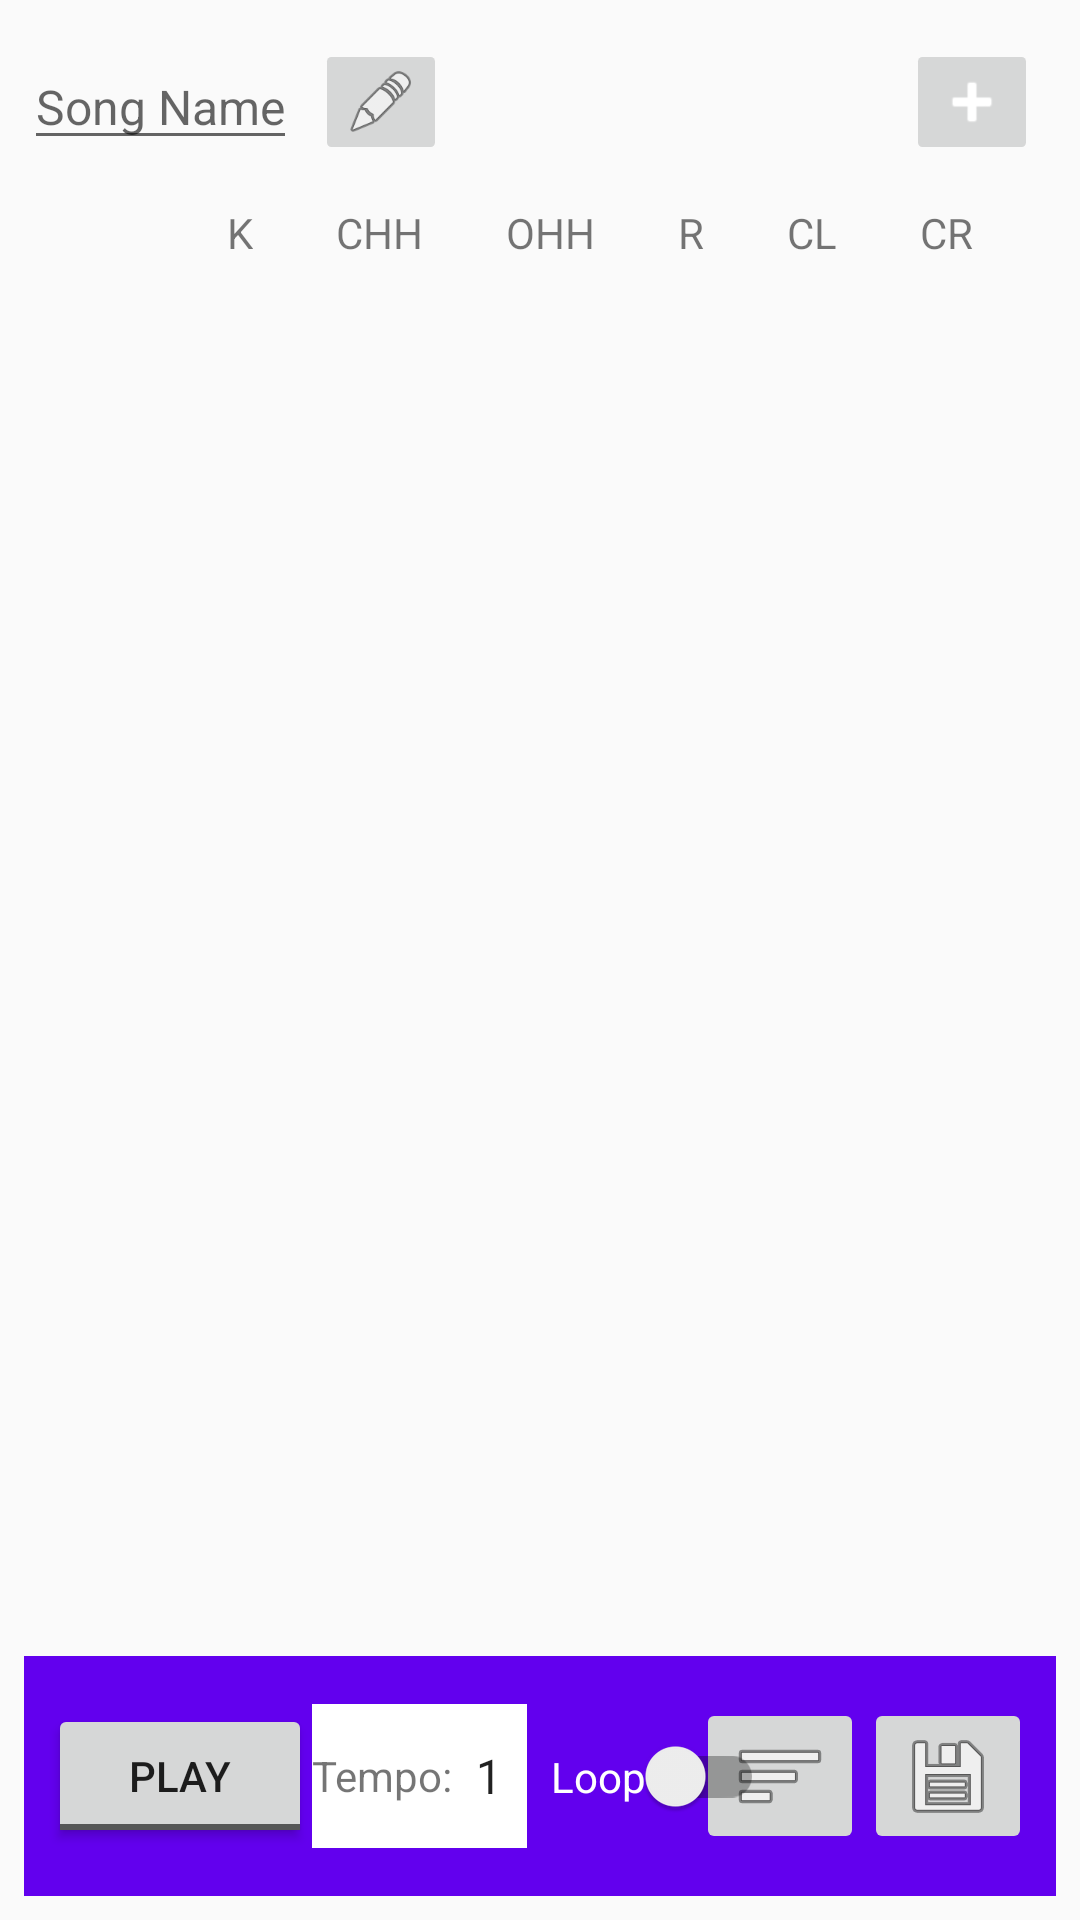

Android layout source for this screen:
<!-- AndroidManifest.xml: application theme Theme.AppCompat.Light.NoActionBar -->
<!-- res/layout/sequencer_fragment.xml -->
<?xml version="1.0" encoding="utf-8"?>
<androidx.constraintlayout.widget.ConstraintLayout xmlns:android="http://schemas.android.com/apk/res/android"
    xmlns:app="http://schemas.android.com/apk/res-auto"
    xmlns:tools="http://schemas.android.com/tools"
    android:id="@+id/baseContainer"
    android:layout_width="match_parent"
    android:layout_height="match_parent"
    tools:context=".fragments.SequencerFragment">

    <androidx.constraintlayout.widget.ConstraintLayout
        android:id="@+id/songInfo"
        android:layout_width="0dp"
        android:layout_height="wrap_content"
        android:layout_marginStart="8dp"
        android:layout_marginTop="8dp"
        android:layout_marginEnd="8dp"
        app:layout_constraintEnd_toEndOf="parent"
        app:layout_constraintStart_toStartOf="parent"
        app:layout_constraintTop_toTopOf="parent">

        <EditText
            android:id="@+id/songName"
            android:layout_width="wrap_content"
            android:layout_height="wrap_content"
            android:gravity="center_vertical"
            android:hint="@string/mainScreen_songNameHint"
            android:importantForAutofill="no"
            android:inputType="text"
            android:textSize="16sp"
            app:layout_constraintBottom_toBottomOf="parent"
            app:layout_constraintStart_toStartOf="parent"
            app:layout_constraintTop_toTopOf="parent"
            tools:text="SongName" />

        <ImageButton
            android:id="@+id/btnEditSongName"
            android:layout_width="wrap_content"
            android:layout_height="wrap_content"
            android:contentDescription="@string/mainScreen_btnEditSongNameDesc"
            android:scaleX=".75"
            android:scaleY=".75"
            android:src="@android:drawable/ic_menu_edit"
            app:layout_constraintBottom_toBottomOf="@+id/songName"
            app:layout_constraintStart_toEndOf="@+id/songName"
            app:layout_constraintTop_toTopOf="@+id/songName" />

        <ImageButton
            android:id="@+id/btnCancelEditSongName"
            android:layout_width="wrap_content"
            android:layout_height="wrap_content"
            android:contentDescription="@string/mainScreen_btnEditSongNameDesc"
            android:scaleX=".75"
            android:scaleY=".75"
            android:src="@android:drawable/ic_menu_close_clear_cancel"
            android:visibility="gone"
            app:layout_constraintBottom_toBottomOf="@+id/songName"
            app:layout_constraintStart_toEndOf="@+id/btnSaveNewSongName"
            app:layout_constraintTop_toTopOf="@+id/songName" />

        <ImageButton
            android:id="@+id/btnSaveNewSongName"
            android:layout_width="wrap_content"
            android:layout_height="wrap_content"
            android:contentDescription="@string/mainScreen_btnEditSongNameDesc"
            android:scaleX=".75"
            android:scaleY=".75"
            android:src="@android:drawable/ic_menu_save"
            android:visibility="gone"
            app:layout_constraintBottom_toBottomOf="@+id/songName"
            app:layout_constraintStart_toEndOf="@+id/btnEditSongName"
            app:layout_constraintTop_toTopOf="@+id/songName" />

        <ImageButton
            android:id="@+id/btnNewSong"
            android:layout_width="wrap_content"
            android:layout_height="wrap_content"
            android:contentDescription="@string/mainScreen_btnNewSongDesc"
            android:scaleX=".75"
            android:scaleY=".75"
            android:src="@android:drawable/ic_input_add"
            app:layout_constraintBottom_toBottomOf="parent"
            app:layout_constraintEnd_toEndOf="parent"
            app:layout_constraintTop_toTopOf="parent"
            app:tint="@color/white" />

    </androidx.constraintlayout.widget.ConstraintLayout>

    <androidx.constraintlayout.widget.ConstraintLayout
        android:id="@+id/headers"
        android:layout_width="0dp"
        android:layout_height="wrap_content"
        android:layout_marginStart="8dp"
        android:layout_marginTop="8dp"
        android:layout_marginEnd="8dp"
        app:layout_constraintBottom_toTopOf="@id/bars"
        app:layout_constraintEnd_toEndOf="parent"
        app:layout_constraintStart_toStartOf="parent"
        app:layout_constraintTop_toBottomOf="@id/songInfo">

        <TextView
            android:id="@+id/headerKick"
            android:layout_width="wrap_content"
            android:layout_height="wrap_content"
            android:layout_marginStart="40dp"
            android:text="@string/mainScreen_headers_kick"
            app:layout_constraintBottom_toBottomOf="parent"
            app:layout_constraintEnd_toStartOf="@+id/headerClosedHiHat"
            app:layout_constraintStart_toStartOf="parent"
            app:layout_constraintTop_toTopOf="parent"
            tools:text="K" />

        <TextView
            android:id="@+id/headerClosedHiHat"
            android:layout_width="wrap_content"
            android:layout_height="wrap_content"
            android:text="@string/mainScreen_headers_closedHiHat"
            app:layout_constraintBottom_toBottomOf="parent"
            app:layout_constraintEnd_toStartOf="@+id/headerOpenHiHat"
            app:layout_constraintStart_toEndOf="@+id/headerKick"
            app:layout_constraintTop_toTopOf="parent" />

        <TextView
            android:id="@+id/headerOpenHiHat"
            android:layout_width="wrap_content"
            android:layout_height="wrap_content"
            android:text="@string/mainScreen_headers_openHiHat"
            app:layout_constraintBottom_toBottomOf="parent"
            app:layout_constraintEnd_toStartOf="@+id/headerRide"
            app:layout_constraintStart_toEndOf="@+id/headerClosedHiHat"
            app:layout_constraintTop_toTopOf="parent" />

        <TextView
            android:id="@+id/headerRide"
            android:layout_width="wrap_content"
            android:layout_height="wrap_content"
            android:text="@string/mainScreen_headers_ride"
            app:layout_constraintBottom_toBottomOf="parent"
            app:layout_constraintEnd_toStartOf="@+id/headerClap"
            app:layout_constraintStart_toEndOf="@+id/headerOpenHiHat"
            app:layout_constraintTop_toTopOf="parent" />

        <TextView
            android:id="@+id/headerClap"
            android:layout_width="wrap_content"
            android:layout_height="wrap_content"
            android:text="@string/mainScreen_headers_clap"
            app:layout_constraintBottom_toBottomOf="parent"
            app:layout_constraintEnd_toStartOf="@+id/headerCrash"
            app:layout_constraintStart_toEndOf="@+id/headerRide"
            app:layout_constraintTop_toTopOf="parent" />

        <TextView
            android:id="@+id/headerCrash"
            android:layout_width="wrap_content"
            android:layout_height="wrap_content"
            android:text="@string/mainScreen_headers_crash"
            app:layout_constraintBottom_toBottomOf="parent"
            app:layout_constraintEnd_toEndOf="parent"
            app:layout_constraintStart_toEndOf="@+id/headerClap"
            app:layout_constraintTop_toTopOf="parent" />
    </androidx.constraintlayout.widget.ConstraintLayout>

    <androidx.recyclerview.widget.RecyclerView
        android:id="@+id/bars"
        android:layout_width="match_parent"
        android:layout_height="0dp"
        android:layout_marginStart="8dp"
        android:layout_marginEnd="8dp"
        android:paddingTop="8dp"
        app:layout_constraintBottom_toTopOf="@+id/controls"
        app:layout_constraintEnd_toEndOf="parent"
        app:layout_constraintStart_toStartOf="parent"
        app:layout_constraintTop_toBottomOf="@id/headers"
        tools:itemCount="3"
        tools:listitem="@layout/bar_layout" />

    <androidx.constraintlayout.widget.ConstraintLayout
        android:id="@+id/controls"
        android:layout_width="0dp"
        android:layout_height="wrap_content"
        android:layout_marginStart="8dp"
        android:layout_marginEnd="8dp"
        android:layout_marginBottom="8dp"
        android:background="@color/purple_500"
        android:padding="8dp"
        app:layout_constraintBottom_toBottomOf="parent"
        app:layout_constraintEnd_toEndOf="parent"
        app:layout_constraintStart_toStartOf="parent">

        <ToggleButton
            android:id="@+id/btnPlayStop"
            android:layout_width="wrap_content"
            android:layout_height="wrap_content"
            android:layout_marginTop="8dp"
            android:layout_marginBottom="8dp"
            android:checked="false"
            android:textOff="@string/mainScreen_playSong"
            android:textOn="@string/mainScreen_stopSong"
            app:layout_constraintBottom_toBottomOf="parent"
            app:layout_constraintStart_toStartOf="parent"
            app:layout_constraintTop_toTopOf="parent" />

        <TextView
            android:id="@+id/lblTempo"
            android:layout_width="wrap_content"
            android:layout_height="0dp"
            android:background="@color/white"
            android:gravity="center_vertical"
            android:text="@string/mainScreen_tempo"
            app:layout_constraintBottom_toBottomOf="@+id/btnPlayStop"
            app:layout_constraintEnd_toStartOf="@+id/songTempo"
            app:layout_constraintStart_toEndOf="@+id/btnPlayStop"
            app:layout_constraintTop_toTopOf="@+id/btnPlayStop" />

        <Spinner
            android:id="@+id/songTempo"
            android:layout_width="wrap_content"
            android:layout_height="0dp"
            android:background="@color/white"
            android:entries="@array/songTempos"
            app:layout_constraintBottom_toBottomOf="@+id/lblTempo"
            app:layout_constraintStart_toEndOf="@id/lblTempo"
            app:layout_constraintTop_toTopOf="@+id/lblTempo" />

        <ImageButton
            android:id="@+id/btnSaveSong"
            android:layout_width="wrap_content"
            android:layout_height="wrap_content"
            android:contentDescription="@string/mainScreen_btnSave_desc"
            android:src="@android:drawable/ic_menu_save"
            app:layout_constraintBottom_toBottomOf="parent"
            app:layout_constraintEnd_toEndOf="parent"
            app:layout_constraintTop_toTopOf="parent" />

        <ImageButton
            android:id="@+id/btnSavedSongs"
            android:layout_width="wrap_content"
            android:layout_height="wrap_content"
            android:contentDescription="@string/mainScreen_btnSavedSongsDesc"
            android:src="@android:drawable/ic_menu_sort_by_size"
            app:layout_constraintBottom_toBottomOf="@+id/btnSaveSong"
            app:layout_constraintEnd_toStartOf="@+id/btnSaveSong"
            app:layout_constraintTop_toTopOf="@+id/btnSaveSong" />

        <androidx.appcompat.widget.SwitchCompat
            android:id="@+id/loop"
            android:layout_width="wrap_content"
            android:layout_height="wrap_content"
            android:layout_marginStart="8dp"
            android:text="@string/mainScreen_loop"
            android:textColor="@color/white"
            app:layout_constraintBottom_toBottomOf="parent"
            app:layout_constraintStart_toEndOf="@+id/songTempo"
            app:layout_constraintTop_toTopOf="parent" />

    </androidx.constraintlayout.widget.ConstraintLayout>
</androidx.constraintlayout.widget.ConstraintLayout>
<!-- res/layout/bar_layout.xml (included above) -->
<?xml version="1.0" encoding="utf-8"?>
<androidx.constraintlayout.widget.ConstraintLayout xmlns:android="http://schemas.android.com/apk/res/android"
    xmlns:app="http://schemas.android.com/apk/res-auto"
    xmlns:tools="http://schemas.android.com/tools"
    android:id="@+id/barContainer"
    android:layout_width="match_parent"
    android:layout_height="wrap_content">

    <CheckBox
        android:id="@+id/closedHiHat"
        android:layout_width="wrap_content"
        android:layout_height="wrap_content"
        app:layout_constraintBottom_toBottomOf="@+id/kick"
        app:layout_constraintEnd_toStartOf="@+id/openHiHat"
        app:layout_constraintStart_toEndOf="@+id/kick"
        app:layout_constraintTop_toTopOf="@+id/kick" />

    <CheckBox
        android:id="@+id/clap"
        android:layout_width="wrap_content"
        android:layout_height="wrap_content"
        app:layout_constraintBottom_toBottomOf="@+id/ride"
        app:layout_constraintEnd_toStartOf="@+id/crash"
        app:layout_constraintStart_toEndOf="@+id/ride"
        app:layout_constraintTop_toTopOf="@+id/ride" />

    <CheckBox
        android:id="@+id/crash"
        android:layout_width="wrap_content"
        android:layout_height="wrap_content"
        android:checked="false"
        app:layout_constraintBottom_toBottomOf="@+id/clap"
        app:layout_constraintEnd_toEndOf="parent"
        app:layout_constraintStart_toEndOf="@+id/clap"
        app:layout_constraintTop_toTopOf="@+id/clap" />

    <CheckBox
        android:id="@+id/ride"
        android:layout_width="wrap_content"
        android:layout_height="wrap_content"
        app:layout_constraintBottom_toBottomOf="@+id/openHiHat"
        app:layout_constraintEnd_toStartOf="@+id/clap"
        app:layout_constraintStart_toEndOf="@+id/openHiHat"
        app:layout_constraintTop_toTopOf="@+id/openHiHat" />

    <CheckBox
        android:id="@+id/openHiHat"
        android:layout_width="wrap_content"
        android:layout_height="wrap_content"
        app:layout_constraintBottom_toBottomOf="@+id/closedHiHat"
        app:layout_constraintEnd_toStartOf="@+id/ride"
        app:layout_constraintStart_toEndOf="@+id/closedHiHat"
        app:layout_constraintTop_toTopOf="@+id/closedHiHat" />

    <CheckBox
        android:id="@+id/kick"
        android:layout_width="wrap_content"
        android:layout_height="wrap_content"
        app:layout_constraintBottom_toBottomOf="@+id/btnRemoveBar"
        app:layout_constraintEnd_toStartOf="@+id/closedHiHat"
        app:layout_constraintStart_toEndOf="@+id/btnRemoveBar"
        app:layout_constraintTop_toTopOf="@+id/btnRemoveBar" />

    <ImageButton
        android:id="@+id/btnRemoveBar"
        android:layout_width="wrap_content"
        android:layout_height="wrap_content"
        android:contentDescription="@string/mainScreen_btnRemoveBar"
        android:scaleX=".75"
        android:scaleY=".75"
        app:layout_constraintStart_toStartOf="parent"
        app:layout_constraintTop_toTopOf="parent"
        app:srcCompat="@android:drawable/ic_menu_close_clear_cancel" />

    <Button
        android:id="@+id/btnAddBar"
        android:layout_width="0dp"
        android:layout_height="wrap_content"
        android:layout_marginStart="16dp"
        android:layout_marginEnd="16dp"
        android:text="@string/mainScreen_btnAddBar"
        app:backgroundTint="@color/teal_200"
        app:layout_constraintEnd_toEndOf="parent"
        app:layout_constraintStart_toStartOf="parent"
        app:layout_constraintTop_toBottomOf="@+id/btnRemoveBar" />
</androidx.constraintlayout.widget.ConstraintLayout>
<!-- resources referenced by this layout -->
<resources>
  <string-array name="songTempos">
          <item>1</item>
          <item>2</item>
          <item>3</item>
          <item>4</item>
          <item>5</item>
          <item>6</item>
      </string-array>
  <string name="mainScreen_btnAddBar">Add Bar</string>
  <string name="mainScreen_btnEditSongNameDesc">Edit Song name</string>
  <string name="mainScreen_btnNewSongDesc">New Song</string>
  <string name="mainScreen_btnRemoveBar">Remove Bar</string>
  <string name="mainScreen_btnSave_desc">Save Button</string>
  <string name="mainScreen_btnSavedSongsDesc">Saved Songs</string>
  <string name="mainScreen_headers_clap">CL</string>
  <string name="mainScreen_headers_closedHiHat">CHH</string>
  <string name="mainScreen_headers_crash">CR</string>
  <string name="mainScreen_headers_kick">K</string>
  <string name="mainScreen_headers_openHiHat">OHH</string>
  <string name="mainScreen_headers_ride">R</string>
  <string name="mainScreen_loop">Loop</string>
  <string name="mainScreen_playSong">Play</string>
  <string name="mainScreen_songNameHint">Song Name</string>
  <string name="mainScreen_stopSong">Stop</string>
  <string name="mainScreen_tempo">Tempo:</string>
  <!-- not gathered from this repository: default colours our renderer supplied (Android Studio template values) -->
  <color name="purple_500">#FF6200EE</color>
  <color name="teal_200">#FF03DAC5</color>
  <color name="white">#FFFFFFFF</color>
</resources>
